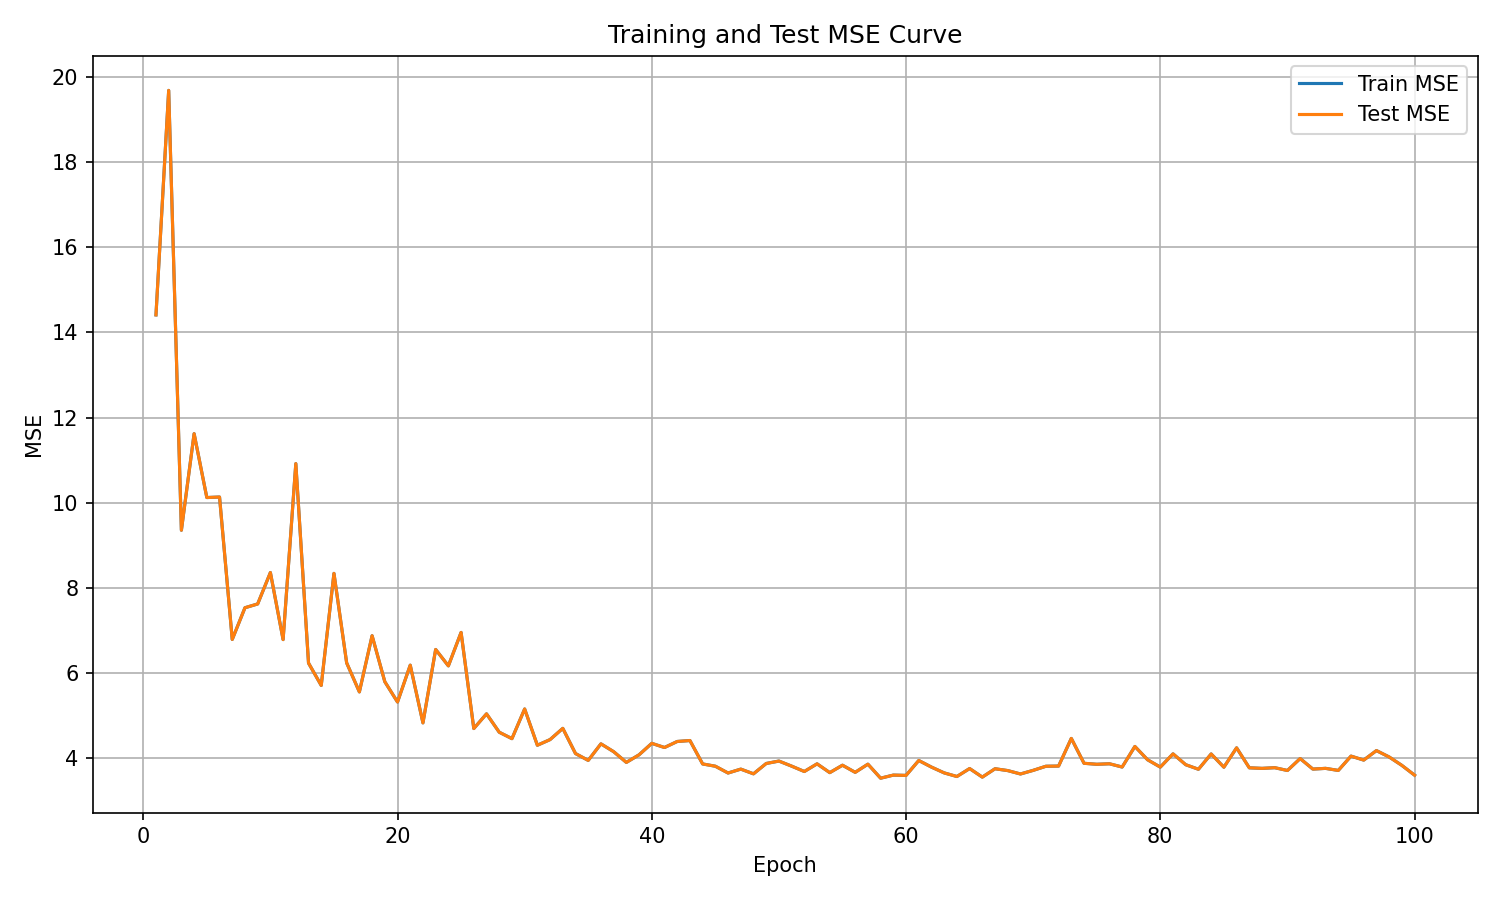

Source data for this figure (header and first rows):
epoch, train_mse, test_mse
1, 14.41, 14.41
2, 19.68, 19.68
3, 9.354, 9.354
4, 11.62, 11.62
5, 10.12, 10.12
6, 10.13, 10.13
7, 6.79, 6.79
8, 7.535, 7.535
9, 7.624, 7.624
10, 8.361, 8.361
11, 6.787, 6.787
12, 10.92, 10.92
13, 6.236, 6.236
14, 5.711, 5.711
15, 8.342, 8.342
16, 6.239, 6.239
17, 5.559, 5.559
18, 6.878, 6.878
19, 5.799, 5.799
20, 5.321, 5.321
21, 6.187, 6.187
22, 4.832, 4.832
23, 6.555, 6.555
24, 6.17, 6.17
25, 6.955, 6.955
26, 4.699, 4.699
27, 5.044, 5.044
28, 4.613, 4.613
29, 4.461, 4.461
30, 5.158, 5.158
31, 4.307, 4.307
32, 4.439, 4.439
33, 4.703, 4.703
34, 4.111, 4.111
35, 3.951, 3.951
36, 4.34, 4.34
37, 4.156, 4.156
38, 3.904, 3.904
39, 4.082, 4.082
40, 4.351, 4.351
41, 4.253, 4.253
42, 4.395, 4.395
43, 4.417, 4.417
44, 3.868, 3.868
45, 3.814, 3.814
46, 3.655, 3.655
47, 3.746, 3.746
48, 3.636, 3.636
49, 3.878, 3.878
50, 3.935, 3.935
51, 3.816, 3.816
52, 3.69, 3.69
53, 3.87, 3.87
54, 3.664, 3.664
55, 3.838, 3.838
56, 3.67, 3.67
57, 3.862, 3.862
58, 3.533, 3.533
59, 3.606, 3.606
60, 3.599, 3.599
... 40 more rows
